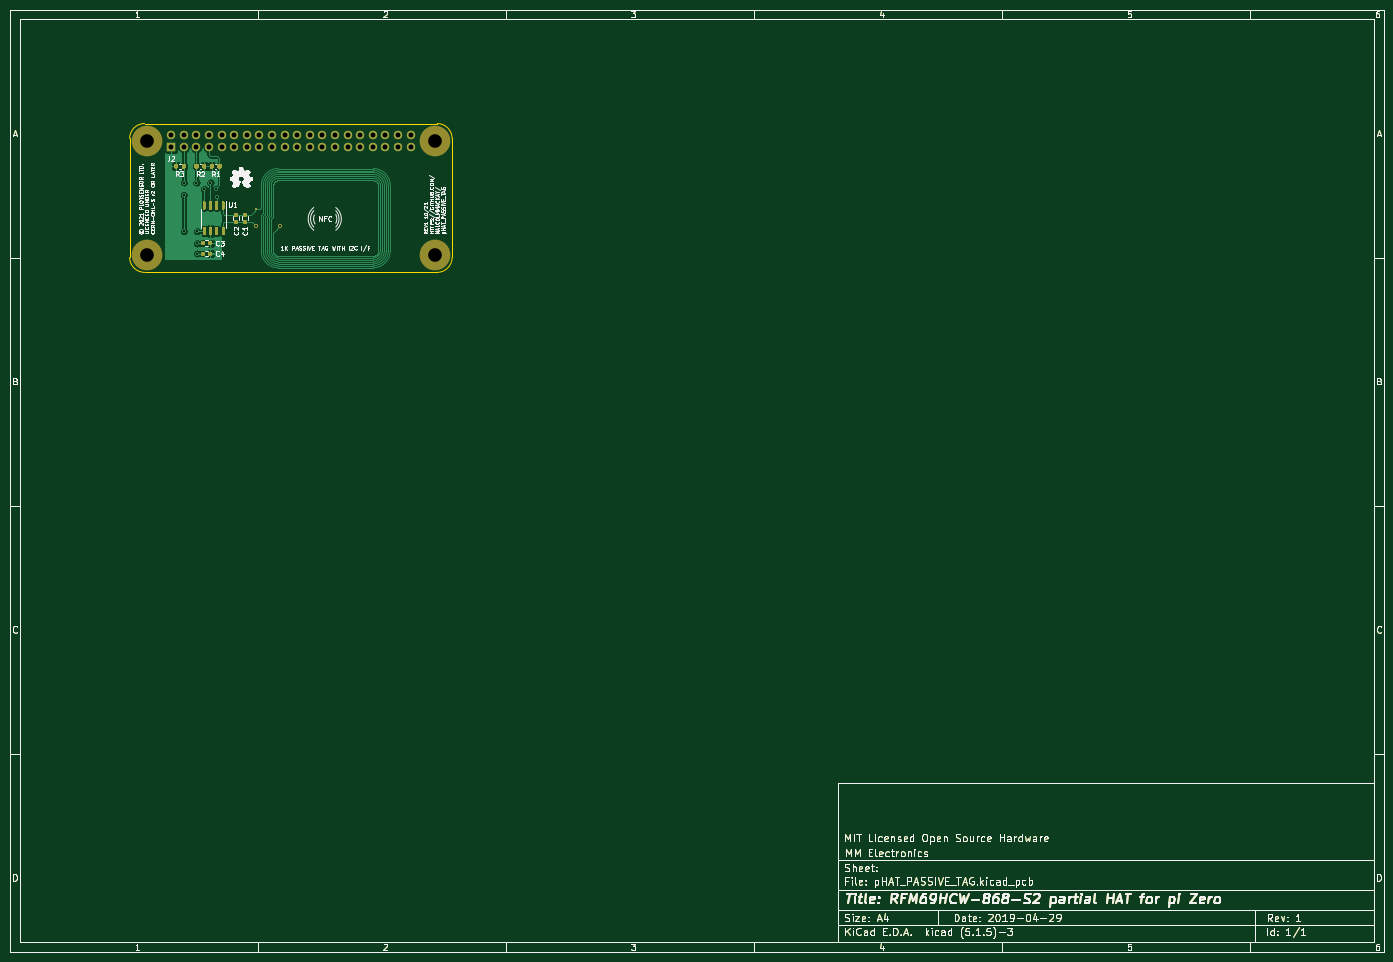
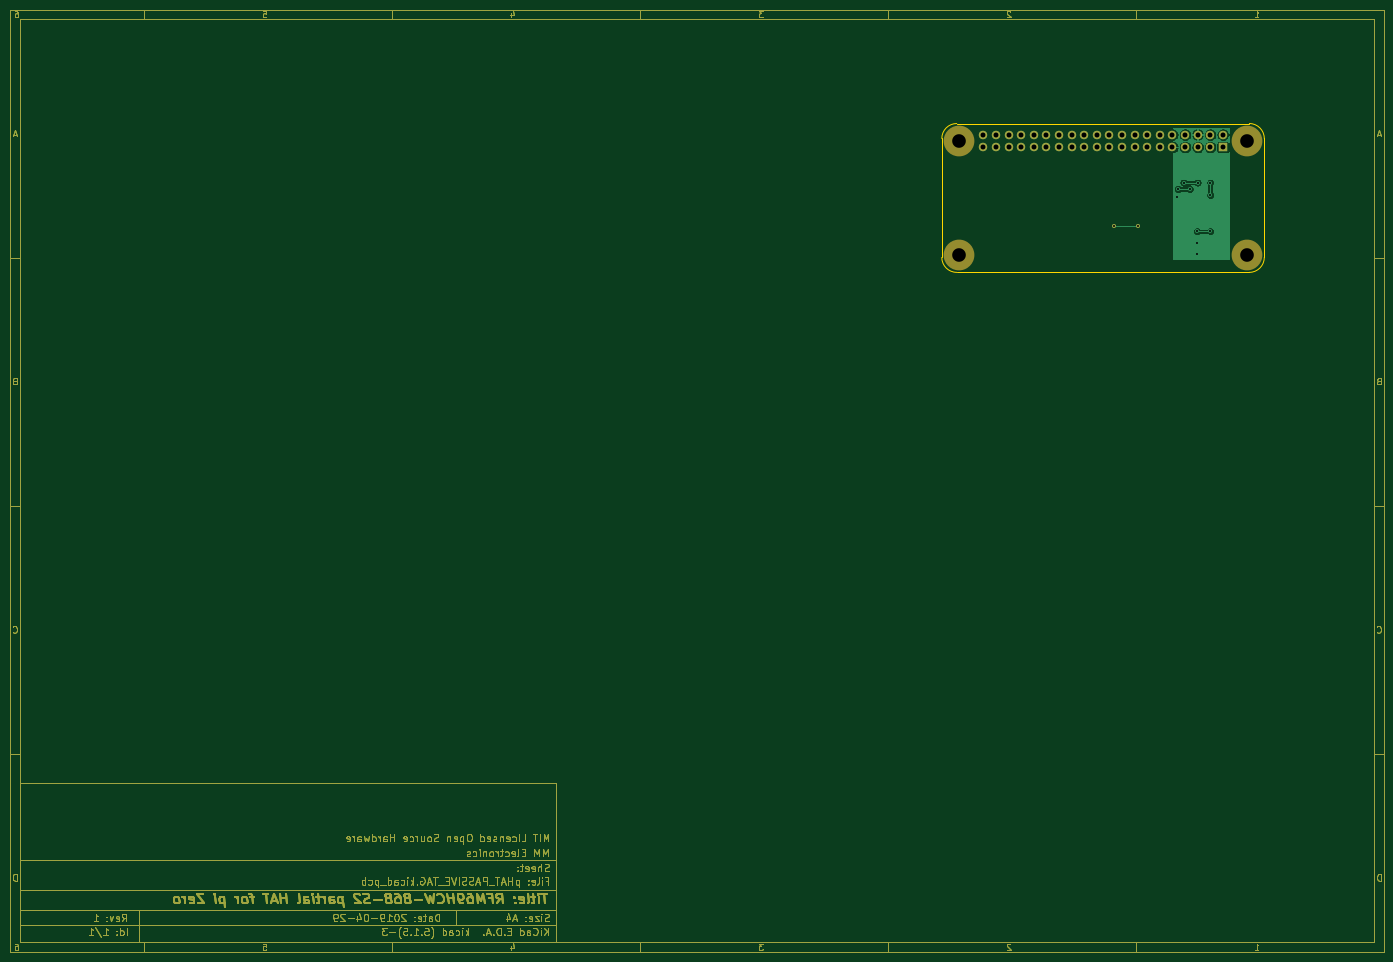
Circuit board: 8 layer files. Board 277.0 x 190.0 mm.
- bottom_copper: pHAT_PASSIVE_TAG-B_Cu.gbr (85780 bytes)
- bottom_mask: pHAT_PASSIVE_TAG-B_Mask.gbr (57621 bytes)
- outline: pHAT_PASSIVE_TAG-Edge_Cuts.gbr (56803 bytes)
- top_copper: pHAT_PASSIVE_TAG-F_Cu.gbr (141148 bytes)
- top_mask: pHAT_PASSIVE_TAG-F_Mask.gbr (81462 bytes)
- top_silk: pHAT_PASSIVE_TAG-F_SilkS.gbr (131753 bytes)
- drill: pHAT_PASSIVE_TAG-NPTH-drl.gbr (678 bytes)
- drill: pHAT_PASSIVE_TAG-PTH-drl.gbr (1951 bytes)

=== bottom_copper: pHAT_PASSIVE_TAG-B_Cu.gbr (85780 bytes, source omitted) ===
=== bottom_mask: pHAT_PASSIVE_TAG-B_Mask.gbr (57621 bytes, source omitted) ===
=== outline: pHAT_PASSIVE_TAG-Edge_Cuts.gbr (56803 bytes, source omitted) ===
=== top_copper: pHAT_PASSIVE_TAG-F_Cu.gbr (141148 bytes, source omitted) ===
=== top_mask: pHAT_PASSIVE_TAG-F_Mask.gbr (81462 bytes, source omitted) ===
=== top_silk: pHAT_PASSIVE_TAG-F_SilkS.gbr (131753 bytes, source omitted) ===
=== drill: pHAT_PASSIVE_TAG-NPTH-drl.gbr ===
%TF.GenerationSoftware,KiCad,Pcbnew,(5.1.5)-3*%
%TF.CreationDate,2021-10-20T10:58:11+01:00*%
%TF.ProjectId,pHAT_PASSIVE_TAG,70484154-5f50-4415-9353-4956455f5441,1*%
%TF.SameCoordinates,Original*%
%TF.FileFunction,NonPlated,1,2,NPTH,Drill*%
%TF.FilePolarity,Positive*%
%FSLAX46Y46*%
G04 Gerber Fmt 4.6, Leading zero omitted, Abs format (unit mm)*
G04 Created by KiCad (PCBNEW (5.1.5)-3) date 2021-10-20 10:58:11*
%MOMM*%
%LPD*%
G04 APERTURE LIST*
%TA.AperFunction,ComponentDrill*%
%ADD10C,2.750000*%
%TD*%
G04 APERTURE END LIST*
D10*
%TO.C,H1*%
X37640800Y-36483600D03*
%TO.C,H4*%
X95640800Y-59483600D03*
%TO.C,H3*%
X37640800Y-59483600D03*
%TO.C,H2*%
X95640800Y-36483600D03*
M02*

=== drill: pHAT_PASSIVE_TAG-PTH-drl.gbr ===
%TF.GenerationSoftware,KiCad,Pcbnew,(5.1.5)-3*%
%TF.CreationDate,2021-10-20T10:58:11+01:00*%
%TF.ProjectId,pHAT_PASSIVE_TAG,70484154-5f50-4415-9353-4956455f5441,1*%
%TF.SameCoordinates,Original*%
%TF.FileFunction,Plated,1,2,PTH,Drill*%
%TF.FilePolarity,Positive*%
%FSLAX46Y46*%
G04 Gerber Fmt 4.6, Leading zero omitted, Abs format (unit mm)*
G04 Created by KiCad (PCBNEW (5.1.5)-3) date 2021-10-20 10:58:11*
%MOMM*%
%LPD*%
G04 APERTURE LIST*
%TA.AperFunction,ViaDrill*%
%ADD10C,0.400000*%
%TD*%
%TA.AperFunction,ComponentDrill*%
%ADD11C,0.400000*%
%TD*%
%TA.AperFunction,ComponentDrill*%
%ADD12C,1.000000*%
%TD*%
G04 APERTURE END LIST*
D10*
X45046900Y-44881800D03*
X45046900Y-47383700D03*
X45059600Y-54711600D03*
X47599600Y-44881800D03*
X47675800Y-57150000D03*
X47675800Y-59182000D03*
X47701200Y-54711600D03*
X49149000Y-46177200D03*
X50419000Y-44881800D03*
X51536600Y-46177200D03*
X51689000Y-47752000D03*
D11*
%TO.C,AE1*%
X59660000Y-53719500D03*
X64414400Y-53721000D03*
D12*
%TO.C,J2*%
X42510800Y-35213600D03*
X42510800Y-37753600D03*
X45050800Y-35213600D03*
X45050800Y-37753600D03*
X47590800Y-35213600D03*
X47590800Y-37753600D03*
X50130800Y-35213600D03*
X50130800Y-37753600D03*
X52670800Y-35213600D03*
X52670800Y-37753600D03*
X55210800Y-35213600D03*
X55210800Y-37753600D03*
X57750800Y-35213600D03*
X57750800Y-37753600D03*
X60290800Y-35213600D03*
X60290800Y-37753600D03*
X62830800Y-35213600D03*
X62830800Y-37753600D03*
X65370800Y-35213600D03*
X65370800Y-37753600D03*
X67910800Y-35213600D03*
X67910800Y-37753600D03*
X70450800Y-35213600D03*
X70450800Y-37753600D03*
X72990800Y-35213600D03*
X72990800Y-37753600D03*
X75530800Y-35213600D03*
X75530800Y-37753600D03*
X78070800Y-35213600D03*
X78070800Y-37753600D03*
X80610800Y-35213600D03*
X80610800Y-37753600D03*
X83150800Y-35213600D03*
X83150800Y-37753600D03*
X85690800Y-35213600D03*
X85690800Y-37753600D03*
X88230800Y-35213600D03*
X88230800Y-37753600D03*
X90770800Y-35213600D03*
X90770800Y-37753600D03*
M02*

